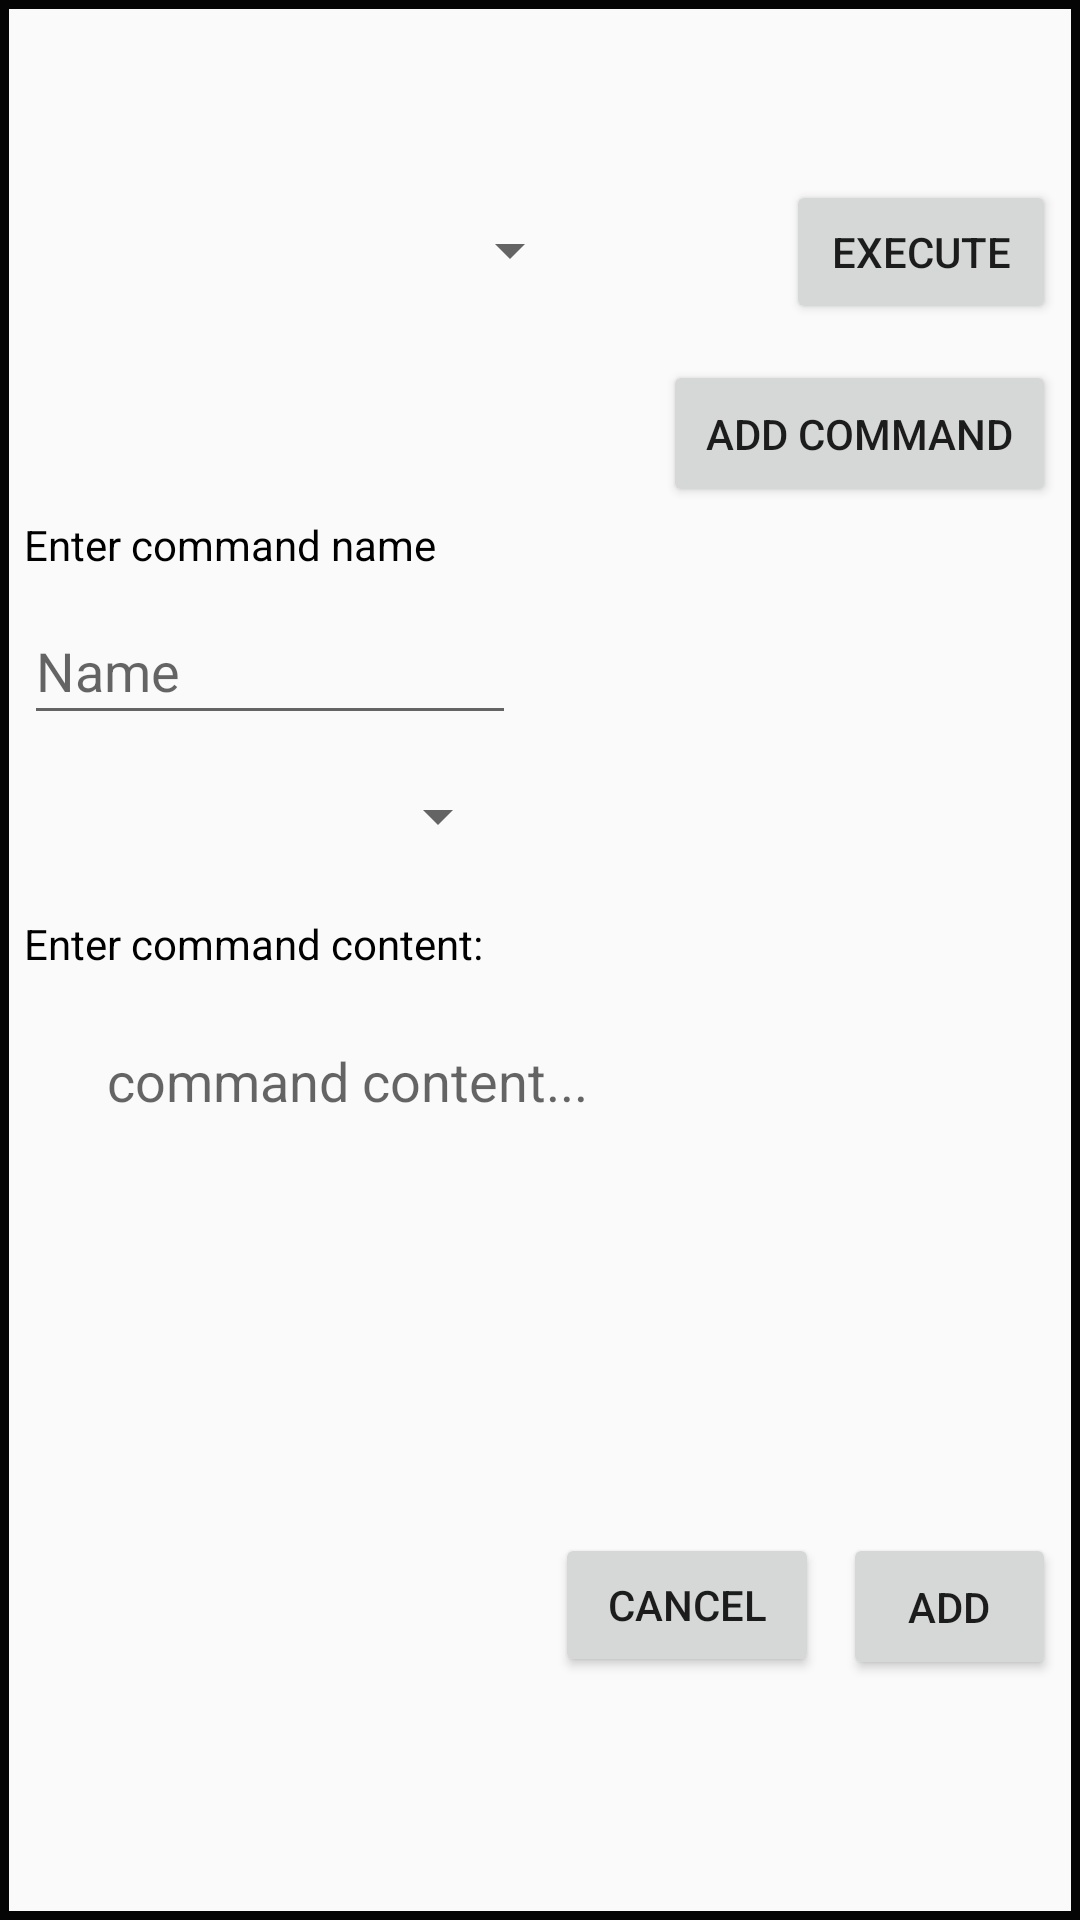

Reconstruct the res/layout file that produces this screen, plus the resources it refers to.
<!-- AndroidManifest.xml: application theme AppTheme -->
<!-- res/layout/device_dialog.xml -->
<?xml version="1.0" encoding="utf-8"?>
<android.support.constraint.ConstraintLayout xmlns:android="http://schemas.android.com/apk/res/android"
    xmlns:app="http://schemas.android.com/apk/res-auto"
    xmlns:tools="http://schemas.android.com/tools"
    android:layout_width="match_parent"
    android:layout_height="match_parent"
    android:background="@drawable/dialog_bg">

    <TextView
        android:id="@+id/enter_cmd_name_title"
        android:layout_width="150dp"
        android:layout_height="28dp"
        android:layout_marginBottom="8dp"
        android:layout_marginLeft="8dp"
        android:layout_marginStart="8dp"
        android:background="@android:color/transparent"
        android:gravity="bottom"
        android:text="Enter command name"
        android:textColor="@android:color/black"
        app:layout_constraintBottom_toTopOf="@+id/cmd_name_edit_text"
        app:layout_constraintStart_toStartOf="parent" />

    <Button
        android:id="@+id/show_add_cmd_options"
        android:layout_width="131dp"
        android:layout_height="49dp"
        android:layout_marginEnd="8dp"
        android:layout_marginRight="8dp"
        android:layout_marginTop="12dp"
        android:text="Add Command"
        app:layout_constraintEnd_toEndOf="parent"
        app:layout_constraintTop_toBottomOf="@+id/execute_cmd" />

    <Spinner
        android:id="@+id/cmd_spinner"
        android:layout_width="186dp"
        android:layout_height="47dp"
        android:layout_marginLeft="8dp"
        android:layout_marginStart="8dp"
        android:layout_marginTop="8dp"
        app:layout_constraintStart_toStartOf="parent"
        app:layout_constraintTop_toBottomOf="@+id/title_device_name" />

    <TextView
        android:id="@+id/title_device_name"
        android:layout_width="361dp"
        android:layout_height="44dp"
        android:layout_marginLeft="8dp"
        android:layout_marginStart="8dp"
        android:layout_marginTop="8dp"
        android:paddingLeft="8dp"
        android:paddingRight="8dp"
        android:textColor="@android:color/black"
        android:textSize="18sp"
        app:layout_constraintStart_toStartOf="parent"
        app:layout_constraintTop_toTopOf="parent" />

    <EditText
        android:id="@+id/cmd_content_tv"
        android:layout_width="305dp"
        android:layout_height="163dp"
        android:layout_marginEnd="8dp"
        android:layout_marginLeft="8dp"
        android:layout_marginRight="8dp"
        android:layout_marginStart="8dp"
        android:layout_marginTop="8dp"
        android:background="@drawable/text_view_bg"
        android:gravity="top"
        android:hint="command content..."
        android:padding="8dp"
        app:layout_constraintEnd_toEndOf="parent"
        app:layout_constraintStart_toStartOf="parent"
        app:layout_constraintTop_toTopOf="@+id/guideline" />

    <android.support.constraint.Guideline
        android:id="@+id/guideline"
        android:layout_width="wrap_content"
        android:layout_height="wrap_content"
        android:orientation="horizontal"
        app:layout_constraintGuide_begin="332dp" />

    <TextView
        android:id="@+id/enter_cmd_title"
        android:layout_width="166dp"
        android:layout_height="25dp"
        android:layout_marginBottom="8dp"
        android:layout_marginLeft="8dp"
        android:layout_marginStart="8dp"
        android:gravity="bottom"
        android:text="Enter command content: "
        android:textColor="@android:color/black"
        app:layout_constraintBottom_toTopOf="@+id/guideline"
        app:layout_constraintStart_toStartOf="parent" />

    <Button
        android:id="@+id/add_cmd_btn"
        android:layout_width="71dp"
        android:layout_height="49dp"
        android:layout_marginEnd="8dp"
        android:layout_marginRight="8dp"
        android:layout_marginTop="8dp"
        android:text="Add"
        app:layout_constraintEnd_toEndOf="parent"
        app:layout_constraintTop_toBottomOf="@+id/cmd_content_tv" />

    <EditText
        android:id="@+id/cmd_name_edit_text"
        android:layout_width="164dp"
        android:layout_height="46dp"
        android:layout_marginBottom="8dp"
        android:layout_marginLeft="8dp"
        android:layout_marginStart="8dp"
        android:ems="10"
        android:hint="Name"
        android:inputType="textPersonName"
        app:layout_constraintBottom_toTopOf="@+id/dest_spinner"
        app:layout_constraintStart_toStartOf="parent" />

    <Button
        android:id="@+id/execute_cmd"
        android:layout_width="90dp"
        android:layout_height="wrap_content"
        android:layout_marginEnd="8dp"
        android:layout_marginRight="8dp"
        android:layout_marginTop="8dp"
        android:text="Execute"
        app:layout_constraintEnd_toEndOf="parent"
        app:layout_constraintTop_toBottomOf="@+id/title_device_name" />

    <Button
        android:id="@+id/cancel_btn"
        android:layout_width="wrap_content"
        android:layout_height="wrap_content"
        android:layout_marginEnd="4dp"
        android:layout_marginRight="8dp"
        android:layout_marginTop="8dp"
        android:text="Cancel"
        app:layout_constraintEnd_toStartOf="@+id/add_cmd_btn"
        app:layout_constraintTop_toBottomOf="@+id/cmd_content_tv" />

    <Spinner
        android:id="@+id/dest_spinner"
        android:layout_width="162dp"
        android:layout_height="38dp"
        android:layout_marginBottom="8dp"
        android:layout_marginLeft="8dp"
        android:layout_marginStart="8dp"
        app:layout_constraintBottom_toTopOf="@+id/enter_cmd_title"
        app:layout_constraintStart_toStartOf="parent" />
</android.support.constraint.ConstraintLayout>
<!-- resources referenced by this layout -->
<resources>
  <!-- drawable dialog_bg (drawable) -->
  <?xml version="1.0" encoding="utf-8"?>
  <shape xmlns:android="http://schemas.android.com/apk/res/android" android:shape="rectangle">
      
          
          
          
          
      
      <stroke
          android:width="3dp"
          android:color="#050505">
      </stroke>
      <solid
          android:color="#00000000">
      </solid>
  </shape>
  <style name="AppTheme" parent="Base.Theme.AppCompat.Light.DarkActionBar" />
</resources>
